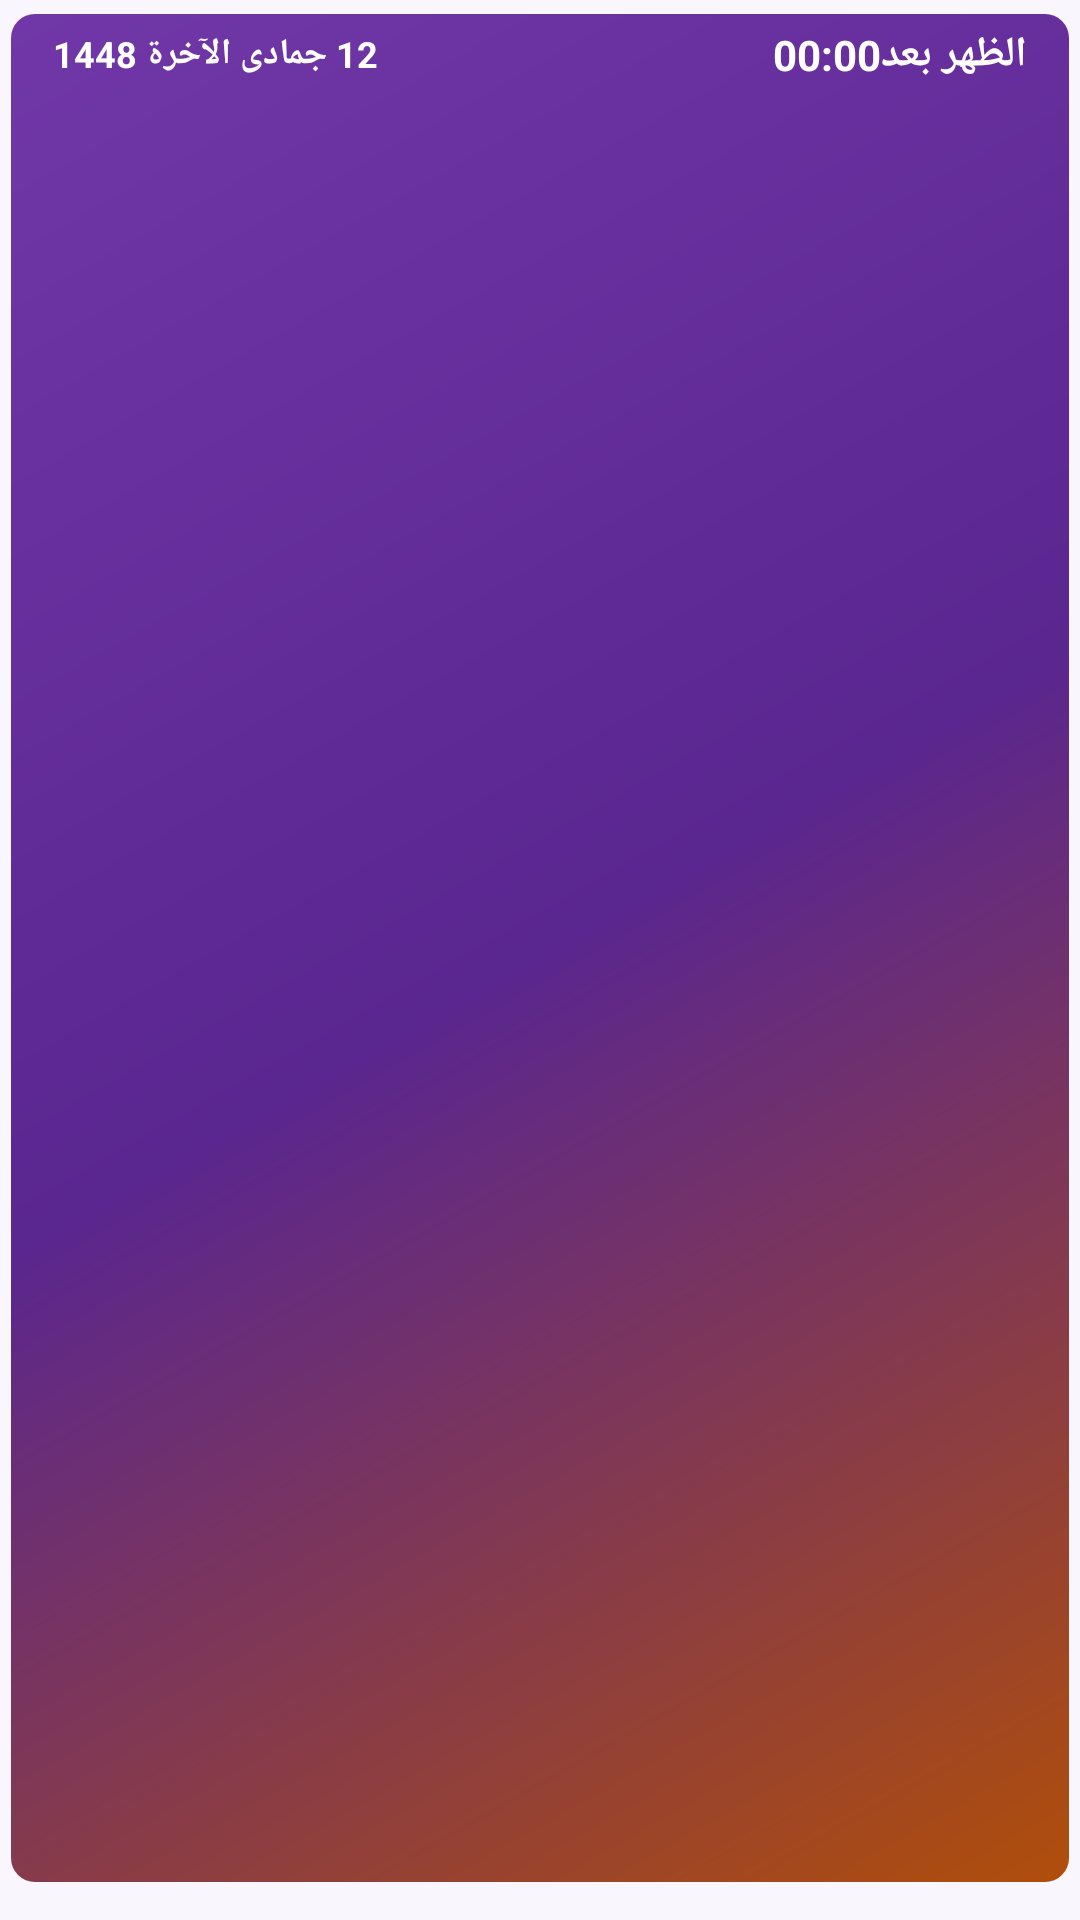

The Android layout XML behind this screen, and the referenced resources:
<!-- AndroidManifest.xml: application theme AppTheme -->
<!-- res/layout/widget_day_cards.xml -->
<?xml version="1.0" encoding="utf-8"?>
<FrameLayout xmlns:android="http://schemas.android.com/apk/res/android" android:id="@+id/widget_root" android:layout_width="match_parent" android:layout_height="match_parent" android:layoutDirection="rtl" android:paddingStart="3.5dp" android:paddingEnd="3.5dp" android:paddingTop="4.5dp" android:paddingBottom="12.5dp">
    <ImageView android:id="@+id/wbg" android:layout_width="match_parent" android:layout_height="match_parent" android:clipToOutline="true" android:scaleType="fitXY" android:src="@drawable/wbg_grad_1" android:contentDescription="@null" />
    <LinearLayout android:layout_width="match_parent" android:layout_height="match_parent" android:orientation="vertical">
        <LinearLayout android:id="@+id/w_head" android:layout_width="match_parent" android:layout_height="wrap_content" android:orientation="horizontal" android:gravity="center_vertical" android:paddingStart="14dp" android:paddingEnd="14dp" android:paddingTop="4dp" android:paddingBottom="4dp" >
            <TextView android:id="@+id/w_next" android:layout_width="wrap_content" android:layout_height="wrap_content" android:text="الظهر بعد" android:textColor="#FFFFFF" android:textSize="14dp" android:textStyle="bold" android:maxLines="1" />
            <Chronometer android:id="@+id/w_chrono" android:layout_width="wrap_content" android:layout_height="wrap_content" android:layout_marginStart="6dp" android:textColor="#FFFFFF" android:textSize="14dp" android:textStyle="bold" android:layoutDirection="ltr" />
            <TextView android:id="@+id/w_cd" android:layout_width="wrap_content" android:layout_height="wrap_content" android:visibility="gone" />
            <TextView android:id="@+id/w_label" android:layout_width="wrap_content" android:layout_height="wrap_content" android:visibility="gone" />
            <TextView android:id="@+id/w_city" android:layout_width="0dp" android:layout_height="wrap_content" android:layout_weight="1" android:layout_marginStart="8dp" android:textColor="#E6D6F5" android:textSize="11dp" android:maxLines="1" android:ellipsize="end" />
            <TextView android:id="@+id/w_weather" android:layout_width="wrap_content" android:layout_height="wrap_content" android:layout_marginEnd="8dp" android:textColor="#FFFFFF" android:textSize="12dp" android:textStyle="bold" android:maxLines="1" android:visibility="gone" />
            <TextView android:id="@+id/w_hijri" android:layout_width="wrap_content" android:layout_height="wrap_content" android:text="12 جمادى الآخرة 1448" android:textColor="#FFFFFF" android:textSize="12dp" android:textStyle="bold" android:maxLines="1" android:ellipsize="end" />
        </LinearLayout>
        <LinearLayout android:layout_width="match_parent" android:layout_height="0dp" android:layout_weight="1" android:orientation="horizontal" android:gravity="center_vertical" android:paddingStart="8dp" android:paddingEnd="8dp" android:paddingBottom="6dp">
            <LinearLayout android:id="@+id/c0" android:layout_width="0dp" android:layout_height="match_parent" android:layout_weight="1" android:orientation="vertical" android:gravity="center" android:paddingTop="3dp" android:paddingBottom="3dp" android:layout_marginStart="3dp" android:layout_marginEnd="3dp" android:background="@drawable/w_tile_l">
                <TextView android:id="@+id/n0" android:layout_width="match_parent" android:layout_height="0dp" android:layout_weight="4" android:gravity="center" android:textColor="#FFFFFF" android:maxLines="1" android:autoSizeTextType="uniform" android:autoSizeMinTextSize="7dp" android:autoSizeMaxTextSize="22dp" android:autoSizeStepGranularity="0.5dp" />
                <TextView android:id="@+id/t0" android:layout_width="match_parent" android:layout_height="0dp" android:layout_weight="5" android:layout_marginStart="3dp" android:layout_marginEnd="3dp" android:layout_marginTop="1dp" android:paddingTop="1dp" android:paddingBottom="1dp" android:gravity="center" android:textColor="#FFFFFF" android:textStyle="bold" android:maxLines="1" android:autoSizeTextType="uniform" android:autoSizeMinTextSize="8dp" android:autoSizeMaxTextSize="28dp" android:autoSizeStepGranularity="0.5dp" />
            </LinearLayout>
            <LinearLayout android:id="@+id/c1" android:layout_width="0dp" android:layout_height="match_parent" android:layout_weight="1" android:orientation="vertical" android:gravity="center" android:paddingTop="3dp" android:paddingBottom="3dp" android:layout_marginStart="3dp" android:layout_marginEnd="3dp" android:background="@drawable/w_tile_l">
                <TextView android:id="@+id/n1" android:layout_width="match_parent" android:layout_height="0dp" android:layout_weight="4" android:gravity="center" android:textColor="#FFFFFF" android:maxLines="1" android:autoSizeTextType="uniform" android:autoSizeMinTextSize="7dp" android:autoSizeMaxTextSize="22dp" android:autoSizeStepGranularity="0.5dp" />
                <TextView android:id="@+id/t1" android:layout_width="match_parent" android:layout_height="0dp" android:layout_weight="5" android:layout_marginStart="3dp" android:layout_marginEnd="3dp" android:layout_marginTop="1dp" android:paddingTop="1dp" android:paddingBottom="1dp" android:gravity="center" android:textColor="#FFFFFF" android:textStyle="bold" android:maxLines="1" android:autoSizeTextType="uniform" android:autoSizeMinTextSize="8dp" android:autoSizeMaxTextSize="28dp" android:autoSizeStepGranularity="0.5dp" />
            </LinearLayout>
            <LinearLayout android:id="@+id/c2" android:layout_width="0dp" android:layout_height="match_parent" android:layout_weight="1" android:orientation="vertical" android:gravity="center" android:paddingTop="3dp" android:paddingBottom="3dp" android:layout_marginStart="3dp" android:layout_marginEnd="3dp" android:background="@drawable/w_tile_l">
                <TextView android:id="@+id/n2" android:layout_width="match_parent" android:layout_height="0dp" android:layout_weight="4" android:gravity="center" android:textColor="#FFFFFF" android:maxLines="1" android:autoSizeTextType="uniform" android:autoSizeMinTextSize="7dp" android:autoSizeMaxTextSize="22dp" android:autoSizeStepGranularity="0.5dp" />
                <TextView android:id="@+id/t2" android:layout_width="match_parent" android:layout_height="0dp" android:layout_weight="5" android:layout_marginStart="3dp" android:layout_marginEnd="3dp" android:layout_marginTop="1dp" android:paddingTop="1dp" android:paddingBottom="1dp" android:gravity="center" android:textColor="#FFFFFF" android:textStyle="bold" android:maxLines="1" android:autoSizeTextType="uniform" android:autoSizeMinTextSize="8dp" android:autoSizeMaxTextSize="28dp" android:autoSizeStepGranularity="0.5dp" />
            </LinearLayout>
            <LinearLayout android:id="@+id/c3" android:layout_width="0dp" android:layout_height="match_parent" android:layout_weight="1" android:orientation="vertical" android:gravity="center" android:paddingTop="3dp" android:paddingBottom="3dp" android:layout_marginStart="3dp" android:layout_marginEnd="3dp" android:background="@drawable/w_tile_l">
                <TextView android:id="@+id/n3" android:layout_width="match_parent" android:layout_height="0dp" android:layout_weight="4" android:gravity="center" android:textColor="#FFFFFF" android:maxLines="1" android:autoSizeTextType="uniform" android:autoSizeMinTextSize="7dp" android:autoSizeMaxTextSize="22dp" android:autoSizeStepGranularity="0.5dp" />
                <TextView android:id="@+id/t3" android:layout_width="match_parent" android:layout_height="0dp" android:layout_weight="5" android:layout_marginStart="3dp" android:layout_marginEnd="3dp" android:layout_marginTop="1dp" android:paddingTop="1dp" android:paddingBottom="1dp" android:gravity="center" android:textColor="#FFFFFF" android:textStyle="bold" android:maxLines="1" android:autoSizeTextType="uniform" android:autoSizeMinTextSize="8dp" android:autoSizeMaxTextSize="28dp" android:autoSizeStepGranularity="0.5dp" />
            </LinearLayout>
            <LinearLayout android:id="@+id/c4" android:layout_width="0dp" android:layout_height="match_parent" android:layout_weight="1" android:orientation="vertical" android:gravity="center" android:paddingTop="3dp" android:paddingBottom="3dp" android:layout_marginStart="3dp" android:layout_marginEnd="3dp" android:background="@drawable/w_tile_l">
                <TextView android:id="@+id/n4" android:layout_width="match_parent" android:layout_height="0dp" android:layout_weight="4" android:gravity="center" android:textColor="#FFFFFF" android:maxLines="1" android:autoSizeTextType="uniform" android:autoSizeMinTextSize="7dp" android:autoSizeMaxTextSize="22dp" android:autoSizeStepGranularity="0.5dp" />
                <TextView android:id="@+id/t4" android:layout_width="match_parent" android:layout_height="0dp" android:layout_weight="5" android:layout_marginStart="3dp" android:layout_marginEnd="3dp" android:layout_marginTop="1dp" android:paddingTop="1dp" android:paddingBottom="1dp" android:gravity="center" android:textColor="#FFFFFF" android:textStyle="bold" android:maxLines="1" android:autoSizeTextType="uniform" android:autoSizeMinTextSize="8dp" android:autoSizeMaxTextSize="28dp" android:autoSizeStepGranularity="0.5dp" />
            </LinearLayout>
        </LinearLayout>
    </LinearLayout>
</FrameLayout>
<!-- resources referenced by this layout -->
<resources>
  <!-- drawable wbg_grad_1 (drawable) -->
  <?xml version="1.0" encoding="utf-8"?>
  <shape xmlns:android="http://schemas.android.com/apk/res/android" android:shape="rectangle">
      <gradient android:angle="315" android:startColor="#7137A8" android:centerColor="#5A2690" android:endColor="#B04E0A" />
      <corners android:radius="8dp" />
  </shape>
  <style name="AppTheme" parent="@android:style/Theme.Material.Light.NoActionBar">
          <item name="android:windowBackground">@color/bg</item>
          <item name="android:statusBarColor">@color/bg</item>
          <item name="android:navigationBarColor">@color/bg</item>
          <item name="android:colorAccent">@color/orange</item>
          <item name="android:colorPrimary">@color/purple</item>
      </style>
  <color name="bg">#FAF6FD</color>
  <color name="orange">#F28A32</color>
  <color name="purple">#7137A8</color>
</resources>
